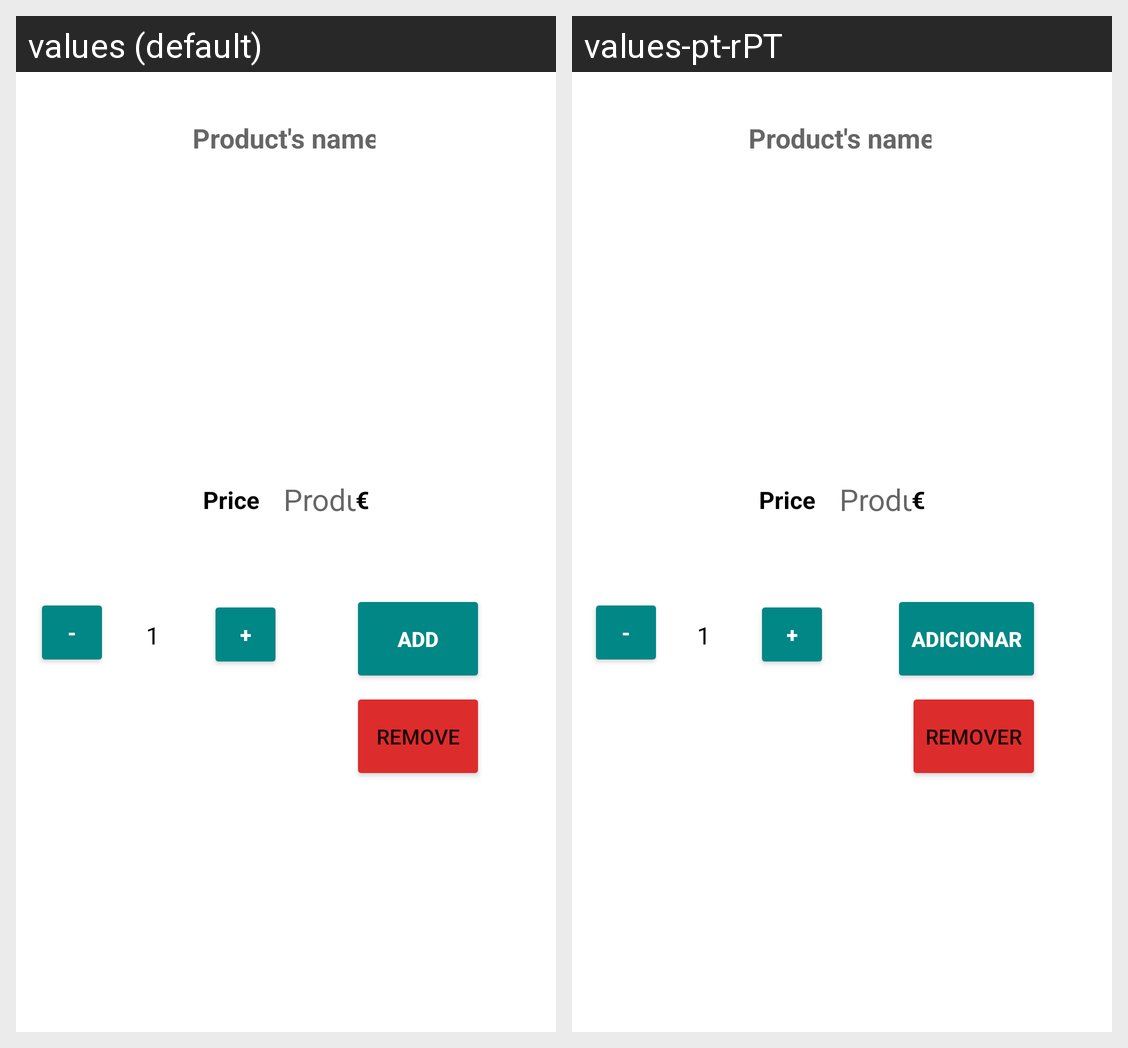

The same Android screen rendered under two of its app's locales, left to right. List the strings drawn on it with the default value and each locale's translation.
Android screen res/layout/fragment_produto_view.xml rendered under 2 locales, left to right: values (default), values-pt-rPT. Device: Nexus 5 (rendered at 1080×1920; each locale shown at half size, 540×960, under a caption strip naming it); theme Theme.Projeto.
Strings drawn on this screen, with the default value and each locale's value (text and hints the layout hard-codes, and strings that could not be matched under every locale, appear in the picture but are not listed):

adicionar
  values: Add
  values-pt-rPT: Adicionar

menos
  values: -
  values-pt-rPT: -

remove_product
  values: Remove
  values-pt-rPT: Remover

valorInicial
  values: 1
  values-pt-rPT: 1

mais
  values: +
  values-pt-rPT: +

description_product_price
  values: Product's price
  values-pt-rPT: Product's price

price_str
  values: Price
  values-pt-rPT: Price

eur_symbol
  values: €
  values-pt-rPT: €

description_product_name
  values: Product's name
  values-pt-rPT: Product's name
